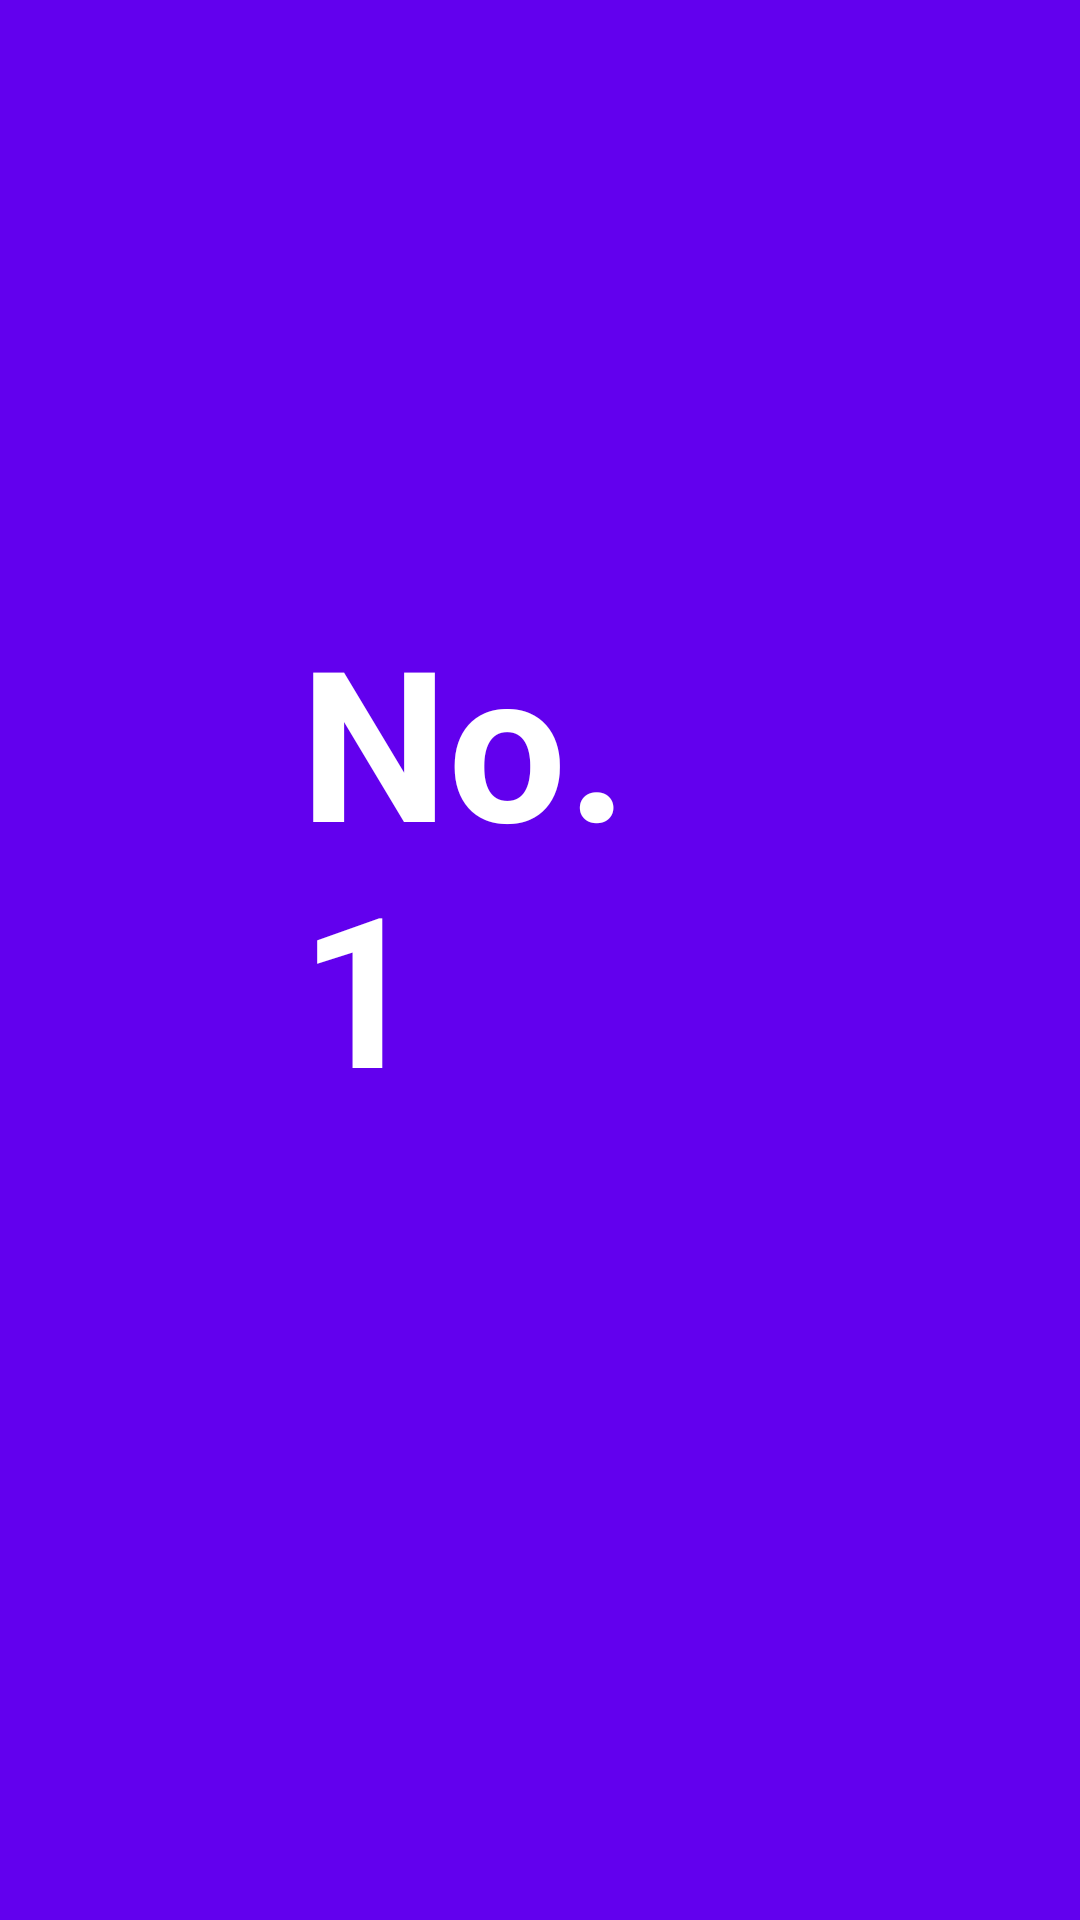

This screen was rendered from an Android layout file. Write that file and the resources it references.
<!-- AndroidManifest.xml: application theme Theme.MyNavComp2 -->
<!-- res/layout/fragment_first.xml -->
<?xml version="1.0" encoding="utf-8"?>
<androidx.constraintlayout.widget.ConstraintLayout xmlns:android="http://schemas.android.com/apk/res/android"
    xmlns:tools="http://schemas.android.com/tools"
    android:layout_width="match_parent"
    android:layout_height="match_parent"
    xmlns:app="http://schemas.android.com/apk/res-auto"
    tools:context=".FirstFragment"
    android:background="@color/design_default_color_primary">

    
    <TextView
        android:id="@+id/textView1"
        android:layout_width="match_parent"
        android:layout_height="match_parent"
        android:layout_marginStart="100dp"
        android:layout_marginTop="200dp"
        android:layout_marginEnd="100dp"
        android:layout_marginBottom="155dp"
        android:text="No. 1"
        android:textSize="70dp"
        android:textStyle="bold"
        android:textColor="#fff"
        app:layout_constraintBottom_toBottomOf="parent"
        app:layout_constraintEnd_toEndOf="parent"
        app:layout_constraintStart_toStartOf="parent"
        app:layout_constraintTop_toTopOf="parent"
        />

</androidx.constraintlayout.widget.ConstraintLayout>
<!-- resources referenced by this layout -->
<resources>
  <style name="Theme.MyNavComp2" parent="Theme.MaterialComponents.DayNight.DarkActionBar">
          
          <item name="colorPrimary">@color/purple_500</item>
          <item name="colorPrimaryVariant">@color/purple_700</item>
          <item name="colorOnPrimary">@color/white</item>
          
          <item name="colorSecondary">@color/teal_200</item>
          <item name="colorSecondaryVariant">@color/teal_700</item>
          <item name="colorOnSecondary">@color/black</item>
          
          <item name="android:statusBarColor" tools:targetApi="l">?attr/colorPrimaryVariant</item>
          
      </style>
  <!-- not gathered from this repository: default colours our renderer supplied (Android Studio template values) -->
  <color name="purple_500">#FF6200EE</color>
  <color name="purple_700">#FF3700B3</color>
  <color name="teal_200">#FF03DAC5</color>
  <color name="teal_700">#FF018786</color>
  <color name="black">#FF000000</color>
  <color name="white">#FFFFFFFF</color>
</resources>
